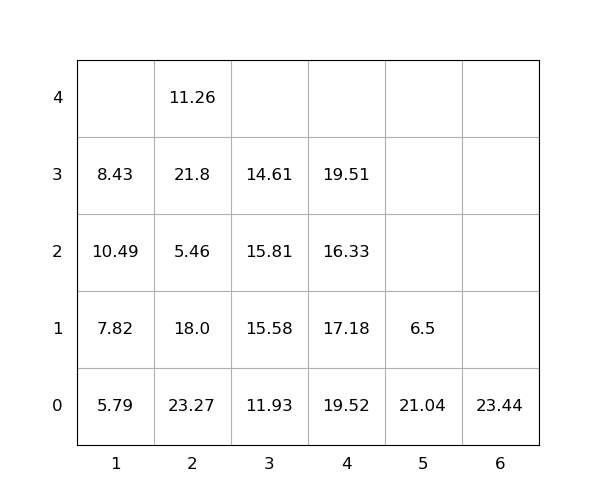

Values plotted in this chart, from the file beside it:
idx, loc_x, loc_y, loc_z, weight, seq, emerg, reloc, size(ft)
1, 4, 0, 0, 19.52, 0, 0, 1.0, 20
2, 2, 0, 0, 23.27, 0, 0, 1.0, 20
3, 2, 0, 1, 18.0, 0, 0, 1.0, 20
4, 5, 0, 0, 21.04, 0, 0, 1.0, 20
5, 2, 0, 2, 5.46, 0, 0, 1.0, 20
6, 6, 0, 0, 23.44, 0, 0, 1.0, 20
7, 2, 0, 3, 21.8, 0, 0, 1.0, 20
8, 3, 0, 0, 11.93, 1, 0, 1.0, 20
9, 1, 0, 0, 5.79, 2, 0, 0, 20
10, 1, 0, 1, 7.82, 3, 0, 1.0, 20
11, 4, 0, 1, 17.18, 4, 0, 1.0, 20
12, 4, 0, 2, 16.33, 5, 0, 1.0, 20
13, 3, 0, 1, 15.58, 6, 0, 1.0, 20
14, 2, 0, 4, 11.26, 7, 0, 1.0, 20
15, 3, 0, 2, 15.81, 8, 0, 1.0, 20
16, 4, 0, 3, 19.51, 9, 0, 1.0, 20
17, 3, 0, 3, 14.61, 10, 0, 1.0, 20
18, 1, 0, 2, 10.49, 11, 0, 1.0, 20
19, 5, 0, 1, 6.5, 12, 0, 1.0, 20
20, 1, 0, 3, 8.43, 13, 0, 1.0, 20
